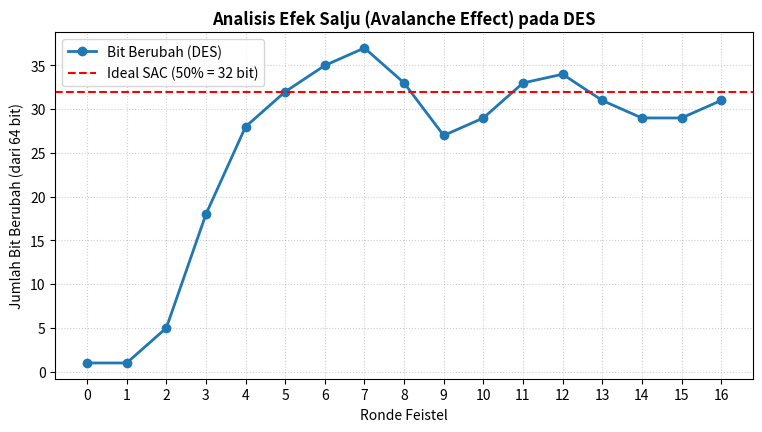

This chart was generated by the following Python code:
def text_to_bits(text: str) -> list[int]:
    """Mengonversi teks string menjadi daftar bit biner (0 dan 1)."""
    data_bytes = text.encode('ascii')
    bits = []
    for b in data_bytes:
        for i in range(7, -1, -1):
            bits.append((b >> i) & 1)
    return bits

def bits_to_decimals(bits: list[int]) -> list[int]:
    """Mengonversi daftar bit biner menjadi daftar angka desimal (0-255)."""
    decimals = []
    for i in range(0, len(bits), 8):
        val = 0
        for b in bits[i:i+8]:
            val = (val << 1) | b
        decimals.append(val)
    return decimals

def permute(bits: list[int], table: list[int]) -> list[int]:
    """Menerapkan tabel permutasi (1-indexed) pada daftar bit."""
    return [bits[idx - 1] for idx in table]

# Contoh Konversi Teks Nyata
teks_contoh = "KOMPUTER" # 8 karakter = 64 bit
bits_contoh = text_to_bits(teks_contoh)
desimal_contoh = bits_to_decimals(bits_contoh)

print(f"Teks Asli        : {teks_contoh} (Panjang: {len(teks_contoh)} huruf)")
print(f"Nilai Desimal    : {desimal_contoh}")
print(f"Bit Biner (64-bit): {' '.join(''.join(map(str, bits_contoh[i:i+8])) for i in range(0, 64, 8))}")


IP = [
    58, 50, 42, 34, 26, 18, 10, 2,
    60, 52, 44, 36, 28, 20, 12, 4,
    62, 54, 46, 38, 30, 22, 14, 6,
    64, 56, 48, 40, 32, 24, 16, 8,
    57, 49, 41, 33, 25, 17, 9, 1,
    59, 51, 43, 35, 27, 19, 11, 3,
    61, 53, 45, 37, 29, 21, 13, 5,
    63, 55, 47, 39, 31, 23, 15, 7
]

IP_INV = [
    40, 8, 48, 16, 56, 24, 64, 32,
    39, 7, 47, 15, 55, 23, 63, 31,
    38, 6, 46, 14, 54, 22, 62, 30,
    37, 5, 45, 13, 53, 21, 61, 29,
    36, 4, 44, 12, 52, 20, 60, 28,
    35, 3, 43, 11, 51, 19, 59, 27,
    34, 2, 42, 10, 50, 18, 58, 26,
    33, 1, 41, 9, 49, 17, 57, 25
]

PC1 = [
    57, 49, 41, 33, 25, 17, 9,
    1, 58, 50, 42, 34, 26, 18,
    10, 2, 59, 51, 43, 35, 27,
    19, 11, 3, 60, 52, 44, 36,
    63, 55, 47, 39, 31, 23, 15,
    7, 62, 54, 46, 38, 30, 22,
    14, 6, 61, 53, 45, 37, 29,
    21, 13, 5, 28, 20, 12, 4
]

SHIFTS = [1, 1, 2, 2, 2, 2, 2, 2, 1, 2, 2, 2, 2, 2, 2, 1]

PC2 = [
    14, 17, 11, 24, 1, 5,
    3, 28, 15, 6, 21, 10,
    23, 19, 12, 4, 26, 8,
    16, 7, 27, 20, 13, 2,
    41, 52, 31, 37, 47, 55,
    30, 40, 51, 45, 33, 48,
    44, 49, 39, 56, 34, 53,
    46, 42, 50, 36, 29, 32
]

E_TABLE = [
    32, 1, 2, 3, 4, 5,
    4, 5, 6, 7, 8, 9,
    8, 9, 10, 11, 12, 13,
    12, 13, 14, 15, 16, 17,
    16, 17, 18, 19, 20, 21,
    20, 21, 22, 23, 24, 25,
    24, 25, 26, 27, 28, 29,
    28, 29, 30, 31, 32, 1
]

S_BOXES = [
    # S1
    [
        [14, 4, 13, 1, 2, 15, 11, 8, 3, 10, 6, 12, 5, 9, 0, 7],
        [0, 15, 7, 4, 14, 2, 13, 1, 10, 6, 12, 11, 9, 5, 3, 8],
        [4, 1, 14, 8, 13, 6, 2, 11, 15, 12, 9, 7, 3, 10, 5, 0],
        [15, 12, 8, 2, 4, 9, 1, 7, 5, 11, 3, 14, 10, 0, 6, 13]
    ],
    # S2
    [
        [15, 1, 8, 14, 6, 11, 3, 4, 9, 7, 2, 13, 12, 0, 5, 10],
        [3, 13, 4, 7, 15, 2, 8, 14, 12, 0, 1, 10, 6, 9, 11, 5],
        [0, 14, 7, 11, 10, 4, 13, 1, 5, 8, 12, 6, 9, 3, 2, 15],
        [13, 8, 10, 1, 3, 15, 4, 2, 11, 6, 7, 12, 0, 5, 14, 9]
    ],
    # S3
    [
        [10, 0, 9, 14, 6, 3, 15, 5, 1, 13, 12, 7, 11, 4, 2, 8],
        [13, 7, 0, 9, 3, 4, 6, 10, 2, 8, 5, 14, 12, 11, 15, 1],
        [13, 6, 4, 9, 8, 15, 3, 0, 11, 1, 2, 12, 5, 10, 14, 7],
        [1, 10, 13, 0, 6, 9, 8, 7, 4, 15, 14, 3, 11, 5, 2, 12]
    ],
    # S4
    [
        [7, 13, 14, 3, 0, 6, 9, 10, 1, 2, 8, 5, 11, 12, 4, 15],
        [13, 8, 11, 5, 6, 15, 0, 3, 4, 7, 2, 12, 1, 10, 14, 9],
        [10, 6, 9, 0, 12, 11, 7, 13, 15, 1, 3, 14, 5, 2, 8, 4],
        [3, 15, 0, 6, 10, 1, 13, 8, 9, 4, 5, 11, 12, 7, 2, 14]
    ],
    # S5
    [
        [2, 12, 4, 1, 7, 10, 11, 6, 8, 5, 3, 15, 13, 0, 14, 9],
        [14, 11, 2, 12, 4, 7, 13, 1, 5, 0, 15, 10, 3, 9, 8, 6],
        [4, 2, 1, 11, 10, 13, 7, 8, 15, 9, 12, 5, 6, 3, 0, 14],
        [11, 8, 12, 7, 1, 14, 2, 13, 6, 15, 0, 9, 10, 4, 5, 3]
    ],
    # S6
    [
        [12, 1, 10, 15, 9, 2, 6, 8, 0, 13, 3, 4, 14, 7, 5, 11],
        [10, 15, 4, 2, 7, 12, 9, 5, 6, 1, 13, 14, 0, 11, 3, 8],
        [9, 14, 15, 5, 2, 8, 12, 3, 7, 0, 4, 10, 1, 13, 11, 6],
        [4, 3, 2, 12, 9, 5, 15, 10, 11, 14, 1, 7, 6, 0, 8, 13]
    ],
    # S7
    [
        [4, 11, 2, 14, 15, 0, 8, 13, 3, 12, 9, 7, 5, 10, 6, 1],
        [13, 0, 11, 7, 4, 9, 1, 10, 14, 3, 5, 12, 2, 15, 8, 6],
        [1, 4, 11, 13, 12, 3, 7, 14, 10, 15, 6, 8, 0, 5, 9, 2],
        [6, 11, 13, 8, 1, 4, 10, 7, 9, 5, 0, 15, 14, 2, 3, 12]
    ],
    # S8
    [
        [13, 2, 8, 4, 6, 15, 11, 1, 10, 9, 3, 14, 5, 0, 12, 7],
        [1, 15, 13, 8, 10, 3, 7, 4, 12, 5, 6, 11, 0, 14, 9, 2],
        [7, 11, 4, 1, 9, 12, 14, 2, 0, 6, 10, 13, 15, 3, 5, 8],
        [2, 1, 14, 7, 4, 10, 8, 13, 15, 12, 9, 0, 3, 5, 6, 11]
    ]
]

P_TABLE = [
    16, 7, 20, 21, 29, 12, 28, 17,
    1, 15, 23, 26, 5, 18, 31, 10,
    2, 8, 24, 14, 32, 27, 3, 9,
    19, 13, 30, 6, 22, 11, 4, 25
]

print("Tabel standar DES siap!")


def des_generate_keys(key_bits: list[int]) -> list[list[int]]:
    permuted_key = permute(key_bits, PC1)
    c = permuted_key[:28]
    d = permuted_key[28:]
    subkeys = []
    for shift in SHIFTS:
        c = c[shift:] + c[:shift]
        d = d[shift:] + d[:shift]
        subkeys.append(permute(c + d, PC2))
    return subkeys

def des_f(r: list[int], subkey: list[int]) -> list[int]:
    expanded = permute(r, E_TABLE)
    xored = [bit ^ k for bit, k in zip(expanded, subkey)]
    sbox_out = []
    for i in range(8):
        chunk = xored[i * 6 : (i + 1) * 6]
        row = (chunk[0] << 1) | chunk[5]
        col = (chunk[1] << 3) | (chunk[2] << 2) | (chunk[3] << 1) | chunk[4]
        val = S_BOXES[i][row][col]
        for shift in (3, 2, 1, 0):
            sbox_out.append((val >> shift) & 1)
    return permute(sbox_out, P_TABLE)

def des_encrypt_block(pt_bits: list[int], subkeys: list[list[int]], verbose: bool = False) -> list[int]:
    bits = permute(pt_bits, IP)
    l, r = bits[:32], bits[32:]
    for round_idx, k in enumerate(subkeys, 1):
        f_res = des_f(r, k)
        l, r = r, [l_bit ^ f_bit for l_bit, f_bit in zip(l, f_res)]
        if verbose:
            print(f"Ronde {round_idx:2d}: L (desimal)={bits_to_decimals(l)}, R (desimal)={bits_to_decimals(r)}")
    return permute(r + l, IP_INV)

def des_decrypt_block(ct_bits: list[int], subkeys: list[list[int]]) -> list[int]:
    return des_encrypt_block(ct_bits, subkeys[::-1])


pesan_teks = "KOMPUTER"
kunci_teks = "RAHASIA1"

pt_bits = text_to_bits(pesan_teks)
k_bits = text_to_bits(kunci_teks)
subkeys = des_generate_keys(k_bits)

print("=== ENKRIPSI DES ===")
print(f"Pesan Asli   : '{pesan_teks}' -> Desimal: {bits_to_decimals(pt_bits)}")
print(f"Kunci Rahasia: '{kunci_teks}' -> Desimal: {bits_to_decimals(k_bits)}\n")

print("--- Putaran 16 Ronde Feistel (Nilai Desimal Tiap 4 Byte) ---")
ct_bits = des_encrypt_block(pt_bits, subkeys, verbose=True)
ct_decimals = bits_to_decimals(ct_bits)

print("\n=== HASIL AKHIR ===")
print(f"Ciphertext Desimal (8 Byte): {ct_decimals}")
print(f"Ciphertext Biner (64 Bit)  : {' '.join(''.join(map(str, ct_bits[i:i+8])) for i in range(0, 64, 8))}")

# Dekripsi
dec_bits = des_decrypt_block(ct_bits, subkeys)
dec_text = bytes(bits_to_decimals(dec_bits)).decode('ascii')
print(f"\nHasil Dekripsi Kembali     : '{dec_text}' (100% Cocok!)")


import matplotlib.pyplot as plt

def trace_des_round_bits(pt_bits, subkeys):
    bits = permute(pt_bits, IP)
    l, r = bits[:32], bits[32:]
    history = [l + r]
    for k in subkeys:
        f_res = des_f(r, k)
        l, r = r, [l_bit ^ f_bit for l_bit, f_bit in zip(l, f_res)]
        history.append(l + r)
    return history

pt1 = text_to_bits("KOMPUTER")
pt2 = text_to_bits("KOMPUTES") # 'R' (82) -> 'S' (83), beda tepat 1 bit!

h1 = trace_des_round_bits(pt1, subkeys)
h2 = trace_des_round_bits(pt2, subkeys)
diffs = [sum(b1 != b2 for b1, b2 in zip(s1, s2)) for s1, s2 in zip(h1, h2)]

print("Jumlah Bit Berubah di Setiap Ronde (dari 64 bit):")
for r, d in enumerate(diffs):
    print(f"Ronde {r:2d}: {d:2d} bit berubah ({(d/64)*100:5.1f}%)")

plt.figure(figsize=(9, 4.5))
plt.plot(range(17), diffs, marker='o', color='#1f77b4', linewidth=2, label='Bit Berubah (DES)')
plt.axhline(y=32, color='red', linestyle='--', label='Ideal SAC (50% = 32 bit)')
plt.title("Analisis Efek Salju (Avalanche Effect) pada DES", fontsize=12, fontweight='bold')
plt.xlabel("Ronde Feistel")
plt.ylabel("Jumlah Bit Berubah (dari 64 bit)")
plt.xticks(range(17))
plt.grid(True, linestyle=':', alpha=0.6)
plt.legend()
plt.show()
